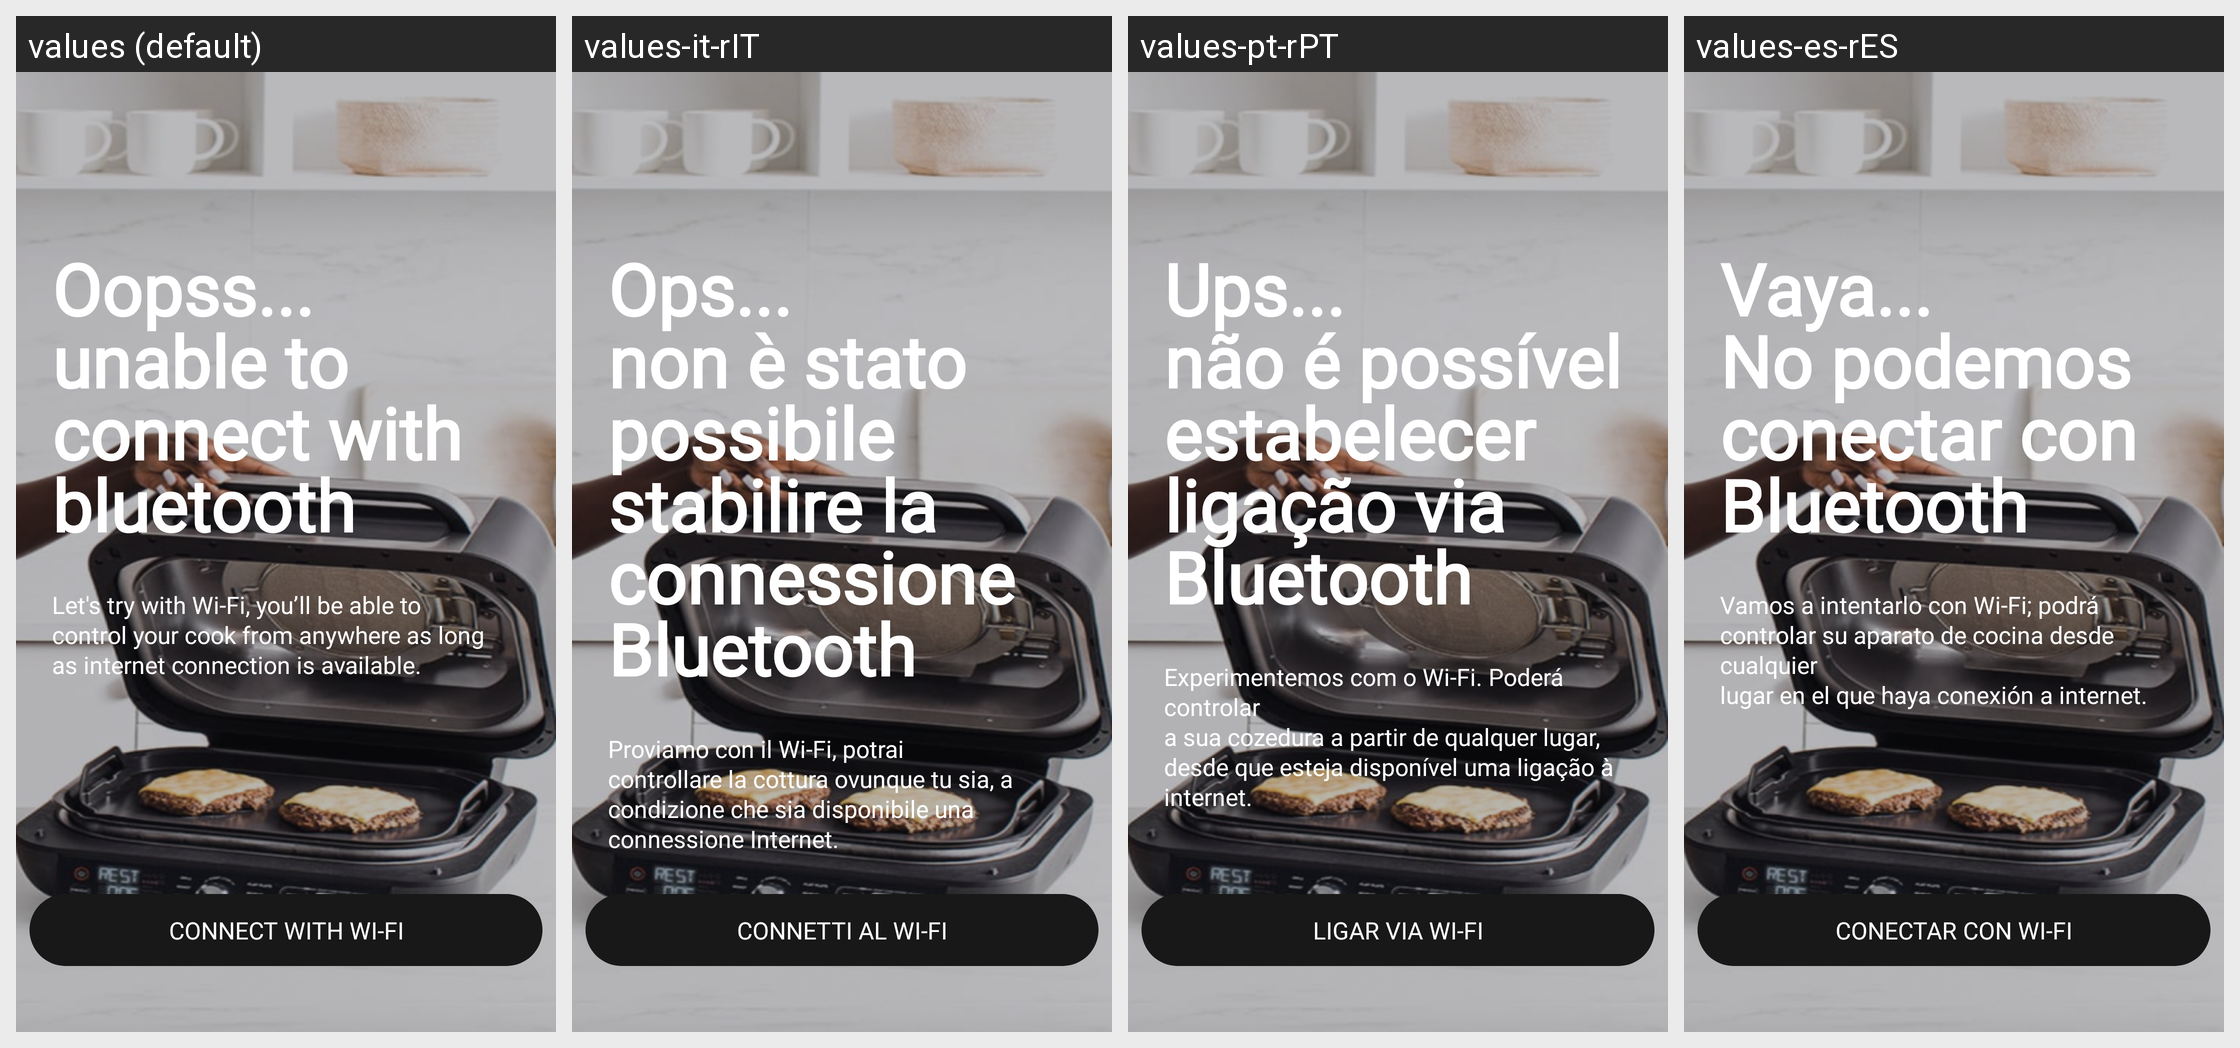

The Android screen above is rendered under several locales of the same app. Produce the string resources it draws, with the default and per-locale values.
Android screen res/layout/fragment_bluetooth_persistent_error.xml rendered under 4 locales, left to right: values (default), values-it-rIT, values-pt-rPT, values-es-rES. Device: Nexus 5 (rendered at 1080×1920; each locale shown at half size, 540×960, under a caption strip naming it); theme Theme.NinjaConnectedKitchen.
Other locales in the repository, not shown: values-da-rDK, values-de-rDE, values-en-rGB, values-fi-rFI, values-fr-rCA, values-fr-rFR, values-nb-rNO, values-nl-rNL, values-sv-rSE.
Strings drawn on this screen, with the default value and each locale's value (text and hints the layout hard-codes, and strings that could not be matched under every locale, appear in the picture but are not listed):

oops_wifi_error
  values: Oopss...
      unable to
      connect with
      bluetooth
  values-it-rIT: Ops...
      non è stato possibile
      stabilire la connessione
      Bluetooth
  values-pt-rPT: Ups...
      não é possível
      estabelecer ligação via
      Bluetooth
  values-es-rES: Vaya...
      No podemos
      conectar con
      Bluetooth

lets_try_wifi
  values: Let's try with Wi-Fi, you’ll be able to
      control your cook from anywhere as long
      as internet connection is available.
  values-it-rIT: Proviamo con il Wi-Fi, potrai
      controllare la cottura ovunque tu sia, a
      condizione che sia disponibile una connessione Internet.
  values-pt-rPT: Experimentemos com o Wi-Fi. Poderá controlar
      a sua cozedura a partir de qualquer lugar,
      desde que esteja disponível uma ligação à internet.
  values-es-rES: Vamos a intentarlo con Wi-Fi; podrá
      controlar su aparato de cocina desde cualquier
      lugar en el que haya conexión a internet.

connect_with_wifi
  values: CONNECT WITH WI-FI
  values-it-rIT: CONNETTI AL WI-FI
  values-pt-rPT: LIGAR VIA WI-FI
  values-es-rES: CONECTAR CON WI-FI
